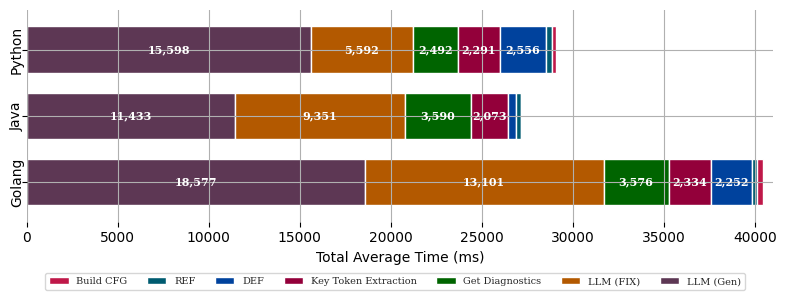

Write Python code to recreate this figure.
import pandas as pd
import matplotlib.pyplot as plt
import seaborn as sns

# --- Real Data Preparation ---
# run below command and paste it to value of each key!
# Python Projects
# python scripts/anal_cost.py /LSPRAG/experiments/data/cost-data/black/logs/gpt-4o /LSPRAG/experiments/data/cost-data/tornado/logs/gpt-4o
# Go Projects
#python scripts/anal_cost.py /LSPRAG/experiments/data/cost-data/logrus/logs/gpt-4o /LSPRAG/experiments/data/cost-data/cobra/logs/gpt-4o
# Java Projects
# python scripts/anal_cost.py /LSPRAG/experiments/data/cost-data/commons-cli/logs/gpt-4o /LSPRAG/experiments/data/cost-data/commons-csv/logs/gpt-4o
data = {
    'Python': 
    {'fix': 5591.812195121951, 'gen': 15597.84268292683, 'cfg': 217.6182926829268, 'def': 2555.5329268292685, 'ref': 295.1353658536585, 'filter': 2291.1621951219513, 'diag': 2492.423076923077, 'save': 0.28846153846153844},
    'Golang': {'fix': 13101.336, 'gen': 18576.68, 'cfg': 344.976, 'def': 2251.736, 'ref': 244.376, 'filter': 2334.056, 'diag': 3575.635135135135, 'save': 109.77027027027027},
    'Java': {'fix': 9350.845744680852, 'gen': 11433.18085106383, 'cfg': 3.202127659574468, 'def': 417.97872340425533, 'ref': 277.25531914893617, 'filter': 2072.7978723404253, 'diag': 3590.2758620689656, 'save': 1.3563218390804597}
}
process_map = {
    'fix': 'LLM (FIX)', 'gen': 'LLM (Gen)', 'cfg': 'Build CFG', 'def': 'DEF',
    'ref': 'REF', 'filter': 'Key Token Extraction', 'diag': 'Get Diagnostics'
}
records = [{'Dataset': d, 'Process': process_map[p], 'Time (ms)': t} for d, ps in data.items() for p, t in ps.items() if p != "save"]
full_df = pd.DataFrame(records)

# --- Define Final Academic, Colorblind-Safe Palette ---
color_palette = {
    'LLM (Gen)': '#5d3754', 'LLM (FIX)': '#b35900', 'Get Diagnostics': '#006400',
    'Key Token Extraction': '#93003a', 'DEF': '#00429d', 'REF': '#005b70',
    'Build CFG': '#bf1849'
    # , 'Save Code': '#5A5A5A'
}
process_order = list(color_palette.keys())

# --- Visualization Setup ---
fig, ax = plt.subplots(figsize=(8, 3))  # Reduced height from 4.2 to 2.5
sns.set_style("whitegrid")
# Set font to Times New Roman
plt.rcParams.update({'font.size': 10, 'font.family': 'serif'})
plt.rcParams['font.serif'] = ['Times New Roman'] + plt.rcParams['font.serif']

# --- Create the Bar Chart ---
time_pivot = full_df.pivot(index='Dataset', columns='Process', values='Time (ms)')[process_order]
time_pivot.plot(kind='barh', stacked=True, ax=ax, color=[color_palette[p] for p in process_order], 
                legend=False, width=0.7)  # Added width=0.7 to make bars thicker

# --- Add Advanced Annotations ---
total_widths = time_pivot.sum(axis=1)
for bar_index, (dataset_name, row) in enumerate(time_pivot.iterrows()):
    cumulative_width = 0
    callout_v_offset = 0.4
    for process_name in process_order:
        value = row[process_name]
        if value > 500:
            ax.text(cumulative_width + value / 2, bar_index, f'{value:,.0f}',
                    ha='center', va='center', color='white', fontsize=8, fontweight='bold')
        # elif 50 < value <= 500:
        #     ax.annotate(f'{process_name}: {value:.0f}',
        #                 xy=(cumulative_width + value / 2, bar_index),
        #                 xytext=(total_widths[dataset_name] + 1000, bar_index + callout_v_offset),
        #                 fontsize=8, arrowprops=dict(arrowstyle="-", color='black', connectionstyle="arc3,rad=-0.1"))
        #     callout_v_offset -= 0.25
        cumulative_width += value

# --- Integrate Totals into Y-Axis Labels ---
new_ylabels = []
for dataset_name in time_pivot.index:
    total = total_widths[dataset_name]
    new_ylabels.append(f'{dataset_name}')
    # new_ylabels.append(f'{dataset_name}\n(Total: {total:,.0f} ms)')
ax.set_yticklabels(new_ylabels, rotation=90, ha='center', va='center')  # Set alignment here

# --- Final Touches ---
# ax.set_title('Detailed Time Cost Breakdown by Language', fontsize=13)
ax.set_xlabel('Total Average Time (ms)', fontsize=10)
ax.set_ylabel('')
ax.set_xlim(0, 41000)
# ax.set_xlim(right=ax.get_xlim()[1] * 1.3)
ax.tick_params(axis='y', which='major', labelsize=10) # Removed rotation and ha from here

# --- Position the Legend Below the Plot ---
handles, labels = ax.get_legend_handles_labels()
fig.legend(handles[::-1], labels[::-1], loc='lower center',
           bbox_to_anchor=(0.5, -0), ncol=8, fontsize=7)

# --- Saving the Figure ---
sns.despine(left=True, bottom=True)
plt.tight_layout(rect=[0, 0.05, 1, 1])
plt.savefig("final_publication_figure.png", format='png', dpi=300, bbox_inches='tight')
plt.savefig("final_publication_figure.pdf", format='pdf', bbox_inches='tight')
plt.show()



